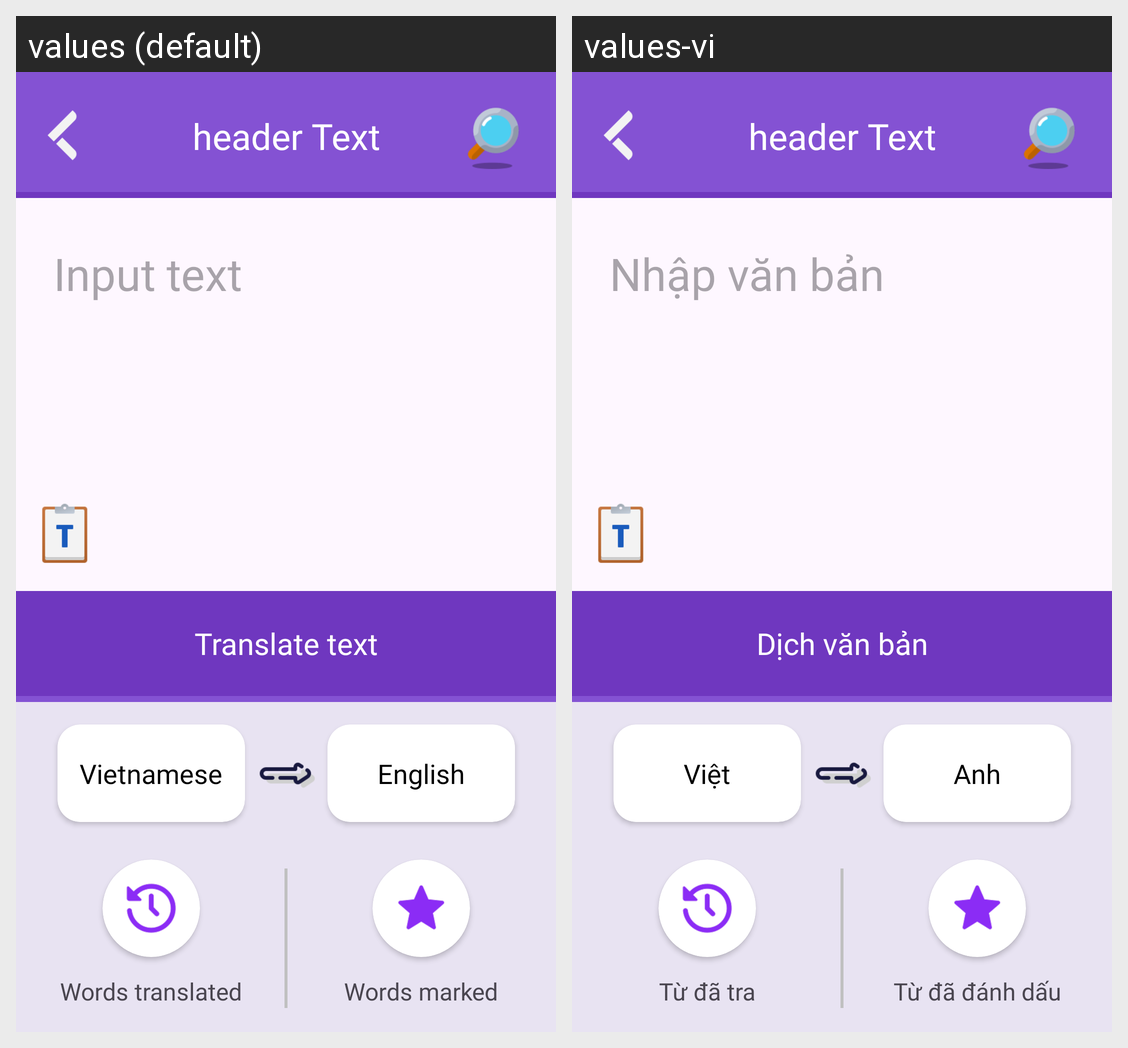

Here is an Android app screen in its default locale and in the app's own translations. Write out the translated-string differences for the strings that appear on this screen.
Android screen res/layout/act_translate_main.xml rendered under 2 locales, left to right: values (default), values-vi. Device: Nexus 5 (rendered at 1080×1920; each locale shown at half size, 540×960, under a caption strip naming it); theme Theme.AstroLingo.
Strings drawn on this screen, with the default value and each locale's value (text and hints the layout hard-codes, and strings that could not be matched under every locale, appear in the picture but are not listed):

input_search
  values: Input text
  values-vi: Nhập văn bản

translate_text
  values: Translate text
  values-vi: Dịch văn bản

vietnamese
  values: Vietnamese
  values-vi: Việt

english
  values: English
  values-vi: Anh

word_translated
  values: Words translated
  values-vi: Từ đã tra

word_mark
  values: Words marked
  values-vi: Từ đã đánh dấu
